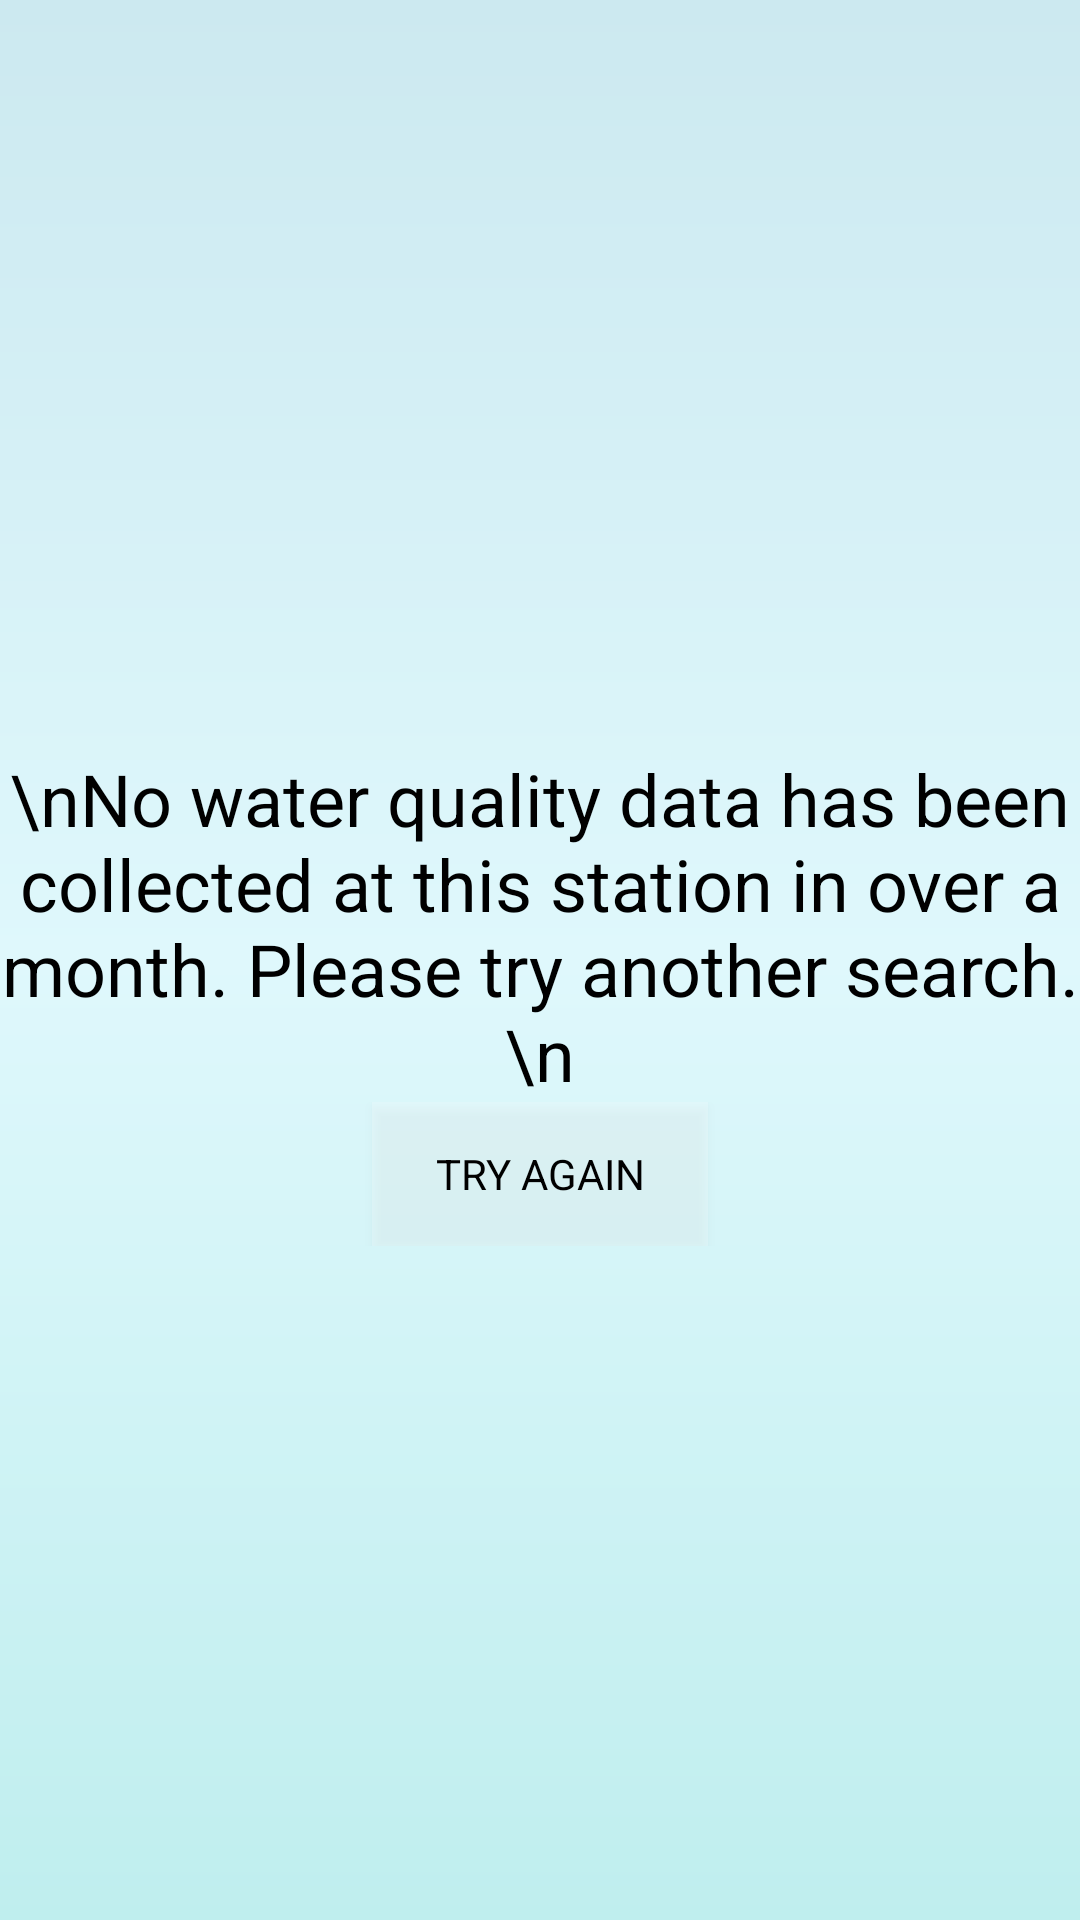

The Android layout XML behind this screen, and the referenced resources:
<!-- AndroidManifest.xml: application theme Theme.AppCompat.NoActionBar -->
<!-- res/layout/activity_error.xml -->
<?xml version="1.0" encoding="utf-8"?>
<android.support.constraint.ConstraintLayout xmlns:android="http://schemas.android.com/apk/res/android"
    xmlns:app="http://schemas.android.com/apk/res-auto"
    xmlns:tools="http://schemas.android.com/tools"
    android:layout_width="match_parent"
    android:layout_height="match_parent"
    tools:context="valenciaprogrammers.com.waterapp.ErrorActivity">

    <RelativeLayout
        android:layout_width="match_parent"
        android:layout_height="match_parent"
        android:background="@drawable/background_gradient">

        <LinearLayout
            android:layout_width="match_parent"
            android:layout_height="match_parent"
            android:orientation="vertical">

            <LinearLayout
                android:layout_width="match_parent"
                android:layout_height="250dp"
                android:orientation="horizontal"></LinearLayout>

            <LinearLayout
                android:layout_width="match_parent"
                android:layout_height="wrap_content"
                android:layout_gravity="bottom"
                android:gravity="bottom"
                android:orientation="horizontal">

                <TextView
                    android:id="@+id/textView14"
                    android:layout_width="match_parent"
                    android:layout_height="match_parent"
                    android:layout_weight="1"
                    android:fontFamily="sans-serif"
                    android:gravity="bottom"
                    android:text="\nNo water quality data has been collected at this station in over a month. Please try another search. \n"
                    android:textAlignment="center"
                    android:textColor="@android:color/black"
                    android:textSize="24sp" />
            </LinearLayout>

            <LinearLayout
                android:layout_width="match_parent"
                android:layout_height="wrap_content"
                android:layout_gravity="bottom"
                android:orientation="horizontal">

                <LinearLayout
                    android:layout_width="wrap_content"
                    android:layout_height="match_parent"
                    android:layout_weight="1"
                    android:orientation="vertical">

                    <Space
                        android:layout_width="100dp"
                        android:layout_height="wrap_content" />
                </LinearLayout>

                <Button
                    android:id="@+id/button3"
                    android:layout_width="wrap_content"
                    android:layout_height="wrap_content"
                    android:layout_gravity="center"
                    android:layout_weight="1"
                    android:background="?android:attr/colorControlHighlight"
                    android:fontFamily="sans-serif"
                    android:onClick="backToStartActivity"
                    android:paddingLeft="5dp"
                    android:paddingRight="5dp"
                    android:text="Try Again"
                    android:textAlignment="center"
                    android:textColor="@android:color/black"
                    android:textSize="14sp" />

                <LinearLayout
                    android:layout_width="wrap_content"
                    android:layout_height="match_parent"
                    android:layout_weight="1"
                    android:orientation="vertical">

                    <Space
                        android:layout_width="100dp"
                        android:layout_height="wrap_content" />
                </LinearLayout>

            </LinearLayout>
        </LinearLayout>

    </RelativeLayout>
</android.support.constraint.ConstraintLayout>
<!-- resources referenced by this layout -->
<resources>
  <!-- drawable background_gradient (drawable) -->
  <?xml version="1.0" encoding="utf-8"?>
  <shape xmlns:android="http://schemas.android.com/apk/res/android"
      android:shape="rectangle">
  
      <gradient
          android:angle="90"
          android:endColor="#CCE9F0"
          android:startColor="#BFEEEE"
          android:type="linear"
          android:centerColor="#DFF8FC" />
  </shape>
</resources>
